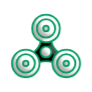
t = 0.00 s
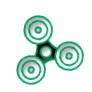
t = 0.25 s
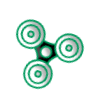
t = 0.50 s
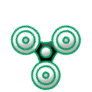
t = 0.75 s

The animated SVG that drew these frames (rendered in a browser with its animation timeline set to each time). Animation: 1 CSS @keyframes rule; one cycle of 1.00 s, repeats indefinitely.

<svg width="100" height="100" viewBox="0 0 100 100" fill="none" xmlns="http://www.w3.org/2000/svg" style="width: 92px; height: 92px;"><style>
     .line-fidget-spinner1 {animation:line-fidget-spinner1 1s linear infinite; transform-origin: 50px 56.5px;}
     @keyframes line-fidget-spinner1 {
         100%{transform: rotate(360deg);}
     }
     @media (prefers-reduced-motion: reduce) {
         .line-fidget-spinner1 {
             animation: none;
         }
     }
    </style><g class="line-fidget-spinner1" style="animation-duration: 0.9s;"><g filter="url(#filter0_ii)"><path class="fill1" d="M65 31C65 37.151 61.2977 42.4372 56 44.7519C54.1626 45.5547 52.1333 46 50 46C47.9579 46 46.0111 45.5919 44.2366 44.8528C38.8129 42.5937 35 37.2421 35 31C35 22.7157 41.7157 16 50 16C58.2843 16 65 22.7157 65 31Z" fill="rgba(255,255,255,1)" stroke-width="2.0px"></path><path class="fill2" d="M56 44.7519C54.1626 45.5547 52.1333 46 50 46C47.9579 46 46.0111 45.5919 44.2366 44.8528C44.2366 44.8528 44 48.5 41.3683 51.9264C38.7366 55.3528 36.5 57 36.5 57L43 67.5C43 67.5 45.5 66.5 50 66.5C54.5 66.5 57 67.5 57 67.5L64 57C64 57 61 55.7519 58.5 51.8759C56 48 56 44.7519 56 44.7519Z" fill="rgba(0,0,0,1)" stroke-width="2.0px"></path></g><path class="stroke1" d="M56 44.7519C61.2977 42.4372 65 37.151 65 31C65 22.7157 58.2843 16 50 16C41.7157 16 35 22.7157 35 31C35 37.2421 38.8129 42.5937 44.2366 44.8528M56 44.7519C54.1626 45.5547 52.1333 46 50 46C47.9579 46 46.0111 45.5919 44.2366 44.8528M56 44.7519C56 44.7519 56 48 58.5 51.8759C61 55.7519 64 57 64 57L57 67.5C57 67.5 54.5 66.5 50 66.5C45.5 66.5 43 67.5 43 67.5L36.5 57C36.5 57 38.7366 55.3528 41.3683 51.9264C44 48.5 44.2366 44.8528 44.2366 44.8528" stroke="rgba(0,153,93,1)" stroke-width="2.0px"></path><g filter="url(#filter1_ii)"><circle class="fill1" cx="50" cy="31" r="10" fill="rgba(255,255,255,1)" stroke-width="2.0px"></circle></g><circle class="stroke1" cx="50" cy="31" r="10" stroke="rgba(0,153,93,1)" stroke-width="2.0px"></circle><g filter="url(#filter2_ii)"><circle class="fill1" cx="50" cy="31" r="3" fill="rgba(255,255,255,1)" stroke-width="2.0px"></circle></g><circle class="stroke1" cx="50" cy="31" r="3" stroke="rgba(0,153,93,1)" stroke-width="2.0px"></circle><g filter="url(#filter3_ii)"><circle class="fill1" cx="72" cy="69" r="15" fill="rgba(255,255,255,1)" stroke-width="2.0px"></circle></g><circle class="stroke1" cx="72" cy="69" r="15" stroke="rgba(0,153,93,1)" stroke-width="2.0px"></circle><g filter="url(#filter4_ii)"><circle class="fill1" cx="72" cy="69" r="10" fill="rgba(255,255,255,1)" stroke-width="2.0px"></circle></g><circle class="stroke1" cx="72" cy="69" r="10" stroke="rgba(0,153,93,1)" stroke-width="2.0px"></circle><g filter="url(#filter5_ii)"><circle class="fill1" cx="72" cy="69" r="3" fill="rgba(255,255,255,1)" stroke-width="2.0px"></circle></g><circle class="stroke1" cx="72" cy="69" r="3" stroke="rgba(0,153,93,1)" stroke-width="2.0px"></circle><g filter="url(#filter6_ii)"><circle class="fill1" cx="28" cy="69" r="15" fill="rgba(255,255,255,1)" stroke-width="2.0px"></circle></g><circle class="stroke1" cx="28" cy="69" r="15" stroke="rgba(0,153,93,1)" stroke-width="2.0px"></circle><g filter="url(#filter7_ii)"><circle class="fill1" cx="28" cy="69" r="10" fill="rgba(255,255,255,1)" stroke-width="2.0px"></circle></g><circle class="stroke1" cx="28" cy="69" r="10" stroke="rgba(0,153,93,1)" stroke-width="2.0px"></circle><g filter="url(#filter8_ii)"><circle class="fill1" cx="50" cy="56.5" r="6" fill="rgba(255,255,255,1)" stroke-width="2.0px"></circle></g><circle class="stroke1" cx="50" cy="56.5" r="6" stroke="rgba(0,153,93,1)" stroke-width="2.0px"></circle><g filter="url(#filter9_ii)"><circle class="fill1" cx="28" cy="69" r="3" fill="rgba(255,255,255,1)" stroke-width="2.0px"></circle></g><circle class="stroke1" cx="28" cy="69" r="3" stroke="rgba(0,153,93,1)" stroke-width="2.0px"></circle></g><defs><filter id="filter0_ii" x="32" y="11" width="38" height="59.7403" filterUnits="userSpaceOnUse" color-interpolation-filters="sRGB"><feFlood flood-opacity="0" result="BackgroundImageFix"></feFlood><feBlend mode="normal" in="SourceGraphic" in2="BackgroundImageFix" result="shape"></feBlend><feColorMatrix in="SourceAlpha" type="matrix" values="0 0 0 0 0 0 0 0 0 0 0 0 0 0 0 0 0 0 127 0" result="hardAlpha"></feColorMatrix><feOffset dx="4" dy="-4"></feOffset><feGaussianBlur stdDeviation="2"></feGaussianBlur><feComposite in2="hardAlpha" operator="arithmetic" k2="-1" k3="1"></feComposite><feColorMatrix type="matrix" values="0 0 0 0 0 0 0 0 0 0 0 0 0 0 0 0 0 0 0.3 0"></feColorMatrix><feBlend mode="normal" in2="shape" result="effect1_innerShadow"></feBlend><feColorMatrix in="SourceAlpha" type="matrix" values="0 0 0 0 0 0 0 0 0 0 0 0 0 0 0 0 0 0 127 0" result="hardAlpha"></feColorMatrix><feOffset dx="-4" dy="4"></feOffset><feGaussianBlur stdDeviation="1"></feGaussianBlur><feComposite in2="hardAlpha" operator="arithmetic" k2="-1" k3="1"></feComposite><feColorMatrix type="matrix" values="0 0 0 0 1 0 0 0 0 1 0 0 0 0 1 0 0 0 0.3 0"></feColorMatrix><feBlend mode="normal" in2="effect1_innerShadow" result="effect2_innerShadow"></feBlend></filter><filter id="filter1_ii" x="37" y="16" width="28" height="28" filterUnits="userSpaceOnUse" color-interpolation-filters="sRGB"><feFlood flood-opacity="0" result="BackgroundImageFix"></feFlood><feBlend mode="normal" in="SourceGraphic" in2="BackgroundImageFix" result="shape"></feBlend><feColorMatrix in="SourceAlpha" type="matrix" values="0 0 0 0 0 0 0 0 0 0 0 0 0 0 0 0 0 0 127 0" result="hardAlpha"></feColorMatrix><feOffset dx="4" dy="-4"></feOffset><feGaussianBlur stdDeviation="2"></feGaussianBlur><feComposite in2="hardAlpha" operator="arithmetic" k2="-1" k3="1"></feComposite><feColorMatrix type="matrix" values="0 0 0 0 0 0 0 0 0 0 0 0 0 0 0 0 0 0 0.3 0"></feColorMatrix><feBlend mode="normal" in2="shape" result="effect1_innerShadow"></feBlend><feColorMatrix in="SourceAlpha" type="matrix" values="0 0 0 0 0 0 0 0 0 0 0 0 0 0 0 0 0 0 127 0" result="hardAlpha"></feColorMatrix><feOffset dx="-4" dy="4"></feOffset><feGaussianBlur stdDeviation="1"></feGaussianBlur><feComposite in2="hardAlpha" operator="arithmetic" k2="-1" k3="1"></feComposite><feColorMatrix type="matrix" values="0 0 0 0 1 0 0 0 0 1 0 0 0 0 1 0 0 0 0.3 0"></feColorMatrix><feBlend mode="normal" in2="effect1_innerShadow" result="effect2_innerShadow"></feBlend></filter><filter id="filter2_ii" x="44" y="23" width="14" height="14" filterUnits="userSpaceOnUse" color-interpolation-filters="sRGB"><feFlood flood-opacity="0" result="BackgroundImageFix"></feFlood><feBlend mode="normal" in="SourceGraphic" in2="BackgroundImageFix" result="shape"></feBlend><feColorMatrix in="SourceAlpha" type="matrix" values="0 0 0 0 0 0 0 0 0 0 0 0 0 0 0 0 0 0 127 0" result="hardAlpha"></feColorMatrix><feOffset dx="4" dy="-4"></feOffset><feGaussianBlur stdDeviation="2"></feGaussianBlur><feComposite in2="hardAlpha" operator="arithmetic" k2="-1" k3="1"></feComposite><feColorMatrix type="matrix" values="0 0 0 0 0 0 0 0 0 0 0 0 0 0 0 0 0 0 0.3 0"></feColorMatrix><feBlend mode="normal" in2="shape" result="effect1_innerShadow"></feBlend><feColorMatrix in="SourceAlpha" type="matrix" values="0 0 0 0 0 0 0 0 0 0 0 0 0 0 0 0 0 0 127 0" result="hardAlpha"></feColorMatrix><feOffset dx="-4" dy="4"></feOffset><feGaussianBlur stdDeviation="1"></feGaussianBlur><feComposite in2="hardAlpha" operator="arithmetic" k2="-1" k3="1"></feComposite><feColorMatrix type="matrix" values="0 0 0 0 1 0 0 0 0 1 0 0 0 0 1 0 0 0 0.3 0"></feColorMatrix><feBlend mode="normal" in2="effect1_innerShadow" result="effect2_innerShadow"></feBlend></filter><filter id="filter3_ii" x="54" y="49" width="38" height="38" filterUnits="userSpaceOnUse" color-interpolation-filters="sRGB"><feFlood flood-opacity="0" result="BackgroundImageFix"></feFlood><feBlend mode="normal" in="SourceGraphic" in2="BackgroundImageFix" result="shape"></feBlend><feColorMatrix in="SourceAlpha" type="matrix" values="0 0 0 0 0 0 0 0 0 0 0 0 0 0 0 0 0 0 127 0" result="hardAlpha"></feColorMatrix><feOffset dx="4" dy="-4"></feOffset><feGaussianBlur stdDeviation="2"></feGaussianBlur><feComposite in2="hardAlpha" operator="arithmetic" k2="-1" k3="1"></feComposite><feColorMatrix type="matrix" values="0 0 0 0 0 0 0 0 0 0 0 0 0 0 0 0 0 0 0.3 0"></feColorMatrix><feBlend mode="normal" in2="shape" result="effect1_innerShadow"></feBlend><feColorMatrix in="SourceAlpha" type="matrix" values="0 0 0 0 0 0 0 0 0 0 0 0 0 0 0 0 0 0 127 0" result="hardAlpha"></feColorMatrix><feOffset dx="-4" dy="4"></feOffset><feGaussianBlur stdDeviation="1"></feGaussianBlur><feComposite in2="hardAlpha" operator="arithmetic" k2="-1" k3="1"></feComposite><feColorMatrix type="matrix" values="0 0 0 0 1 0 0 0 0 1 0 0 0 0 1 0 0 0 0.3 0"></feColorMatrix><feBlend mode="normal" in2="effect1_innerShadow" result="effect2_innerShadow"></feBlend></filter><filter id="filter4_ii" x="59" y="54" width="28" height="28" filterUnits="userSpaceOnUse" color-interpolation-filters="sRGB"><feFlood flood-opacity="0" result="BackgroundImageFix"></feFlood><feBlend mode="normal" in="SourceGraphic" in2="BackgroundImageFix" result="shape"></feBlend><feColorMatrix in="SourceAlpha" type="matrix" values="0 0 0 0 0 0 0 0 0 0 0 0 0 0 0 0 0 0 127 0" result="hardAlpha"></feColorMatrix><feOffset dx="4" dy="-4"></feOffset><feGaussianBlur stdDeviation="2"></feGaussianBlur><feComposite in2="hardAlpha" operator="arithmetic" k2="-1" k3="1"></feComposite><feColorMatrix type="matrix" values="0 0 0 0 0 0 0 0 0 0 0 0 0 0 0 0 0 0 0.3 0"></feColorMatrix><feBlend mode="normal" in2="shape" result="effect1_innerShadow"></feBlend><feColorMatrix in="SourceAlpha" type="matrix" values="0 0 0 0 0 0 0 0 0 0 0 0 0 0 0 0 0 0 127 0" result="hardAlpha"></feColorMatrix><feOffset dx="-4" dy="4"></feOffset><feGaussianBlur stdDeviation="1"></feGaussianBlur><feComposite in2="hardAlpha" operator="arithmetic" k2="-1" k3="1"></feComposite><feColorMatrix type="matrix" values="0 0 0 0 1 0 0 0 0 1 0 0 0 0 1 0 0 0 0.3 0"></feColorMatrix><feBlend mode="normal" in2="effect1_innerShadow" result="effect2_innerShadow"></feBlend></filter><filter id="filter5_ii" x="66" y="61" width="14" height="14" filterUnits="userSpaceOnUse" color-interpolation-filters="sRGB"><feFlood flood-opacity="0" result="BackgroundImageFix"></feFlood><feBlend mode="normal" in="SourceGraphic" in2="BackgroundImageFix" result="shape"></feBlend><feColorMatrix in="SourceAlpha" type="matrix" values="0 0 0 0 0 0 0 0 0 0 0 0 0 0 0 0 0 0 127 0" result="hardAlpha"></feColorMatrix><feOffset dx="4" dy="-4"></feOffset><feGaussianBlur stdDeviation="2"></feGaussianBlur><feComposite in2="hardAlpha" operator="arithmetic" k2="-1" k3="1"></feComposite><feColorMatrix type="matrix" values="0 0 0 0 0 0 0 0 0 0 0 0 0 0 0 0 0 0 0.3 0"></feColorMatrix><feBlend mode="normal" in2="shape" result="effect1_innerShadow"></feBlend><feColorMatrix in="SourceAlpha" type="matrix" values="0 0 0 0 0 0 0 0 0 0 0 0 0 0 0 0 0 0 127 0" result="hardAlpha"></feColorMatrix><feOffset dx="-4" dy="4"></feOffset><feGaussianBlur stdDeviation="1"></feGaussianBlur><feComposite in2="hardAlpha" operator="arithmetic" k2="-1" k3="1"></feComposite><feColorMatrix type="matrix" values="0 0 0 0 1 0 0 0 0 1 0 0 0 0 1 0 0 0 0.3 0"></feColorMatrix><feBlend mode="normal" in2="effect1_innerShadow" result="effect2_innerShadow"></feBlend></filter><filter id="filter6_ii" x="10" y="49" width="38" height="38" filterUnits="userSpaceOnUse" color-interpolation-filters="sRGB"><feFlood flood-opacity="0" result="BackgroundImageFix"></feFlood><feBlend mode="normal" in="SourceGraphic" in2="BackgroundImageFix" result="shape"></feBlend><feColorMatrix in="SourceAlpha" type="matrix" values="0 0 0 0 0 0 0 0 0 0 0 0 0 0 0 0 0 0 127 0" result="hardAlpha"></feColorMatrix><feOffset dx="4" dy="-4"></feOffset><feGaussianBlur stdDeviation="2"></feGaussianBlur><feComposite in2="hardAlpha" operator="arithmetic" k2="-1" k3="1"></feComposite><feColorMatrix type="matrix" values="0 0 0 0 0 0 0 0 0 0 0 0 0 0 0 0 0 0 0.3 0"></feColorMatrix><feBlend mode="normal" in2="shape" result="effect1_innerShadow"></feBlend><feColorMatrix in="SourceAlpha" type="matrix" values="0 0 0 0 0 0 0 0 0 0 0 0 0 0 0 0 0 0 127 0" result="hardAlpha"></feColorMatrix><feOffset dx="-4" dy="4"></feOffset><feGaussianBlur stdDeviation="1"></feGaussianBlur><feComposite in2="hardAlpha" operator="arithmetic" k2="-1" k3="1"></feComposite><feColorMatrix type="matrix" values="0 0 0 0 1 0 0 0 0 1 0 0 0 0 1 0 0 0 0.3 0"></feColorMatrix><feBlend mode="normal" in2="effect1_innerShadow" result="effect2_innerShadow"></feBlend></filter><filter id="filter7_ii" x="15" y="54" width="28" height="28" filterUnits="userSpaceOnUse" color-interpolation-filters="sRGB"><feFlood flood-opacity="0" result="BackgroundImageFix"></feFlood><feBlend mode="normal" in="SourceGraphic" in2="BackgroundImageFix" result="shape"></feBlend><feColorMatrix in="SourceAlpha" type="matrix" values="0 0 0 0 0 0 0 0 0 0 0 0 0 0 0 0 0 0 127 0" result="hardAlpha"></feColorMatrix><feOffset dx="4" dy="-4"></feOffset><feGaussianBlur stdDeviation="2"></feGaussianBlur><feComposite in2="hardAlpha" operator="arithmetic" k2="-1" k3="1"></feComposite><feColorMatrix type="matrix" values="0 0 0 0 0 0 0 0 0 0 0 0 0 0 0 0 0 0 0.3 0"></feColorMatrix><feBlend mode="normal" in2="shape" result="effect1_innerShadow"></feBlend><feColorMatrix in="SourceAlpha" type="matrix" values="0 0 0 0 0 0 0 0 0 0 0 0 0 0 0 0 0 0 127 0" result="hardAlpha"></feColorMatrix><feOffset dx="-4" dy="4"></feOffset><feGaussianBlur stdDeviation="1"></feGaussianBlur><feComposite in2="hardAlpha" operator="arithmetic" k2="-1" k3="1"></feComposite><feColorMatrix type="matrix" values="0 0 0 0 1 0 0 0 0 1 0 0 0 0 1 0 0 0 0.3 0"></feColorMatrix><feBlend mode="normal" in2="effect1_innerShadow" result="effect2_innerShadow"></feBlend></filter><filter id="filter8_ii" x="41" y="45.5" width="20" height="20" filterUnits="userSpaceOnUse" color-interpolation-filters="sRGB"><feFlood flood-opacity="0" result="BackgroundImageFix"></feFlood><feBlend mode="normal" in="SourceGraphic" in2="BackgroundImageFix" result="shape"></feBlend><feColorMatrix in="SourceAlpha" type="matrix" values="0 0 0 0 0 0 0 0 0 0 0 0 0 0 0 0 0 0 127 0" result="hardAlpha"></feColorMatrix><feOffset dx="4" dy="-4"></feOffset><feGaussianBlur stdDeviation="2"></feGaussianBlur><feComposite in2="hardAlpha" operator="arithmetic" k2="-1" k3="1"></feComposite><feColorMatrix type="matrix" values="0 0 0 0 0 0 0 0 0 0 0 0 0 0 0 0 0 0 0.3 0"></feColorMatrix><feBlend mode="normal" in2="shape" result="effect1_innerShadow"></feBlend><feColorMatrix in="SourceAlpha" type="matrix" values="0 0 0 0 0 0 0 0 0 0 0 0 0 0 0 0 0 0 127 0" result="hardAlpha"></feColorMatrix><feOffset dx="-4" dy="4"></feOffset><feGaussianBlur stdDeviation="1"></feGaussianBlur><feComposite in2="hardAlpha" operator="arithmetic" k2="-1" k3="1"></feComposite><feColorMatrix type="matrix" values="0 0 0 0 1 0 0 0 0 1 0 0 0 0 1 0 0 0 0.3 0"></feColorMatrix><feBlend mode="normal" in2="effect1_innerShadow" result="effect2_innerShadow"></feBlend></filter><filter id="filter9_ii" x="22" y="61" width="14" height="14" filterUnits="userSpaceOnUse" color-interpolation-filters="sRGB"><feFlood flood-opacity="0" result="BackgroundImageFix"></feFlood><feBlend mode="normal" in="SourceGraphic" in2="BackgroundImageFix" result="shape"></feBlend><feColorMatrix in="SourceAlpha" type="matrix" values="0 0 0 0 0 0 0 0 0 0 0 0 0 0 0 0 0 0 127 0" result="hardAlpha"></feColorMatrix><feOffset dx="4" dy="-4"></feOffset><feGaussianBlur stdDeviation="2"></feGaussianBlur><feComposite in2="hardAlpha" operator="arithmetic" k2="-1" k3="1"></feComposite><feColorMatrix type="matrix" values="0 0 0 0 0 0 0 0 0 0 0 0 0 0 0 0 0 0 0.3 0"></feColorMatrix><feBlend mode="normal" in2="shape" result="effect1_innerShadow"></feBlend><feColorMatrix in="SourceAlpha" type="matrix" values="0 0 0 0 0 0 0 0 0 0 0 0 0 0 0 0 0 0 127 0" result="hardAlpha"></feColorMatrix><feOffset dx="-4" dy="4"></feOffset><feGaussianBlur stdDeviation="1"></feGaussianBlur><feComposite in2="hardAlpha" operator="arithmetic" k2="-1" k3="1"></feComposite><feColorMatrix type="matrix" values="0 0 0 0 1 0 0 0 0 1 0 0 0 0 1 0 0 0 0.3 0"></feColorMatrix><feBlend mode="normal" in2="effect1_innerShadow" result="effect2_innerShadow"></feBlend></filter></defs></svg>
